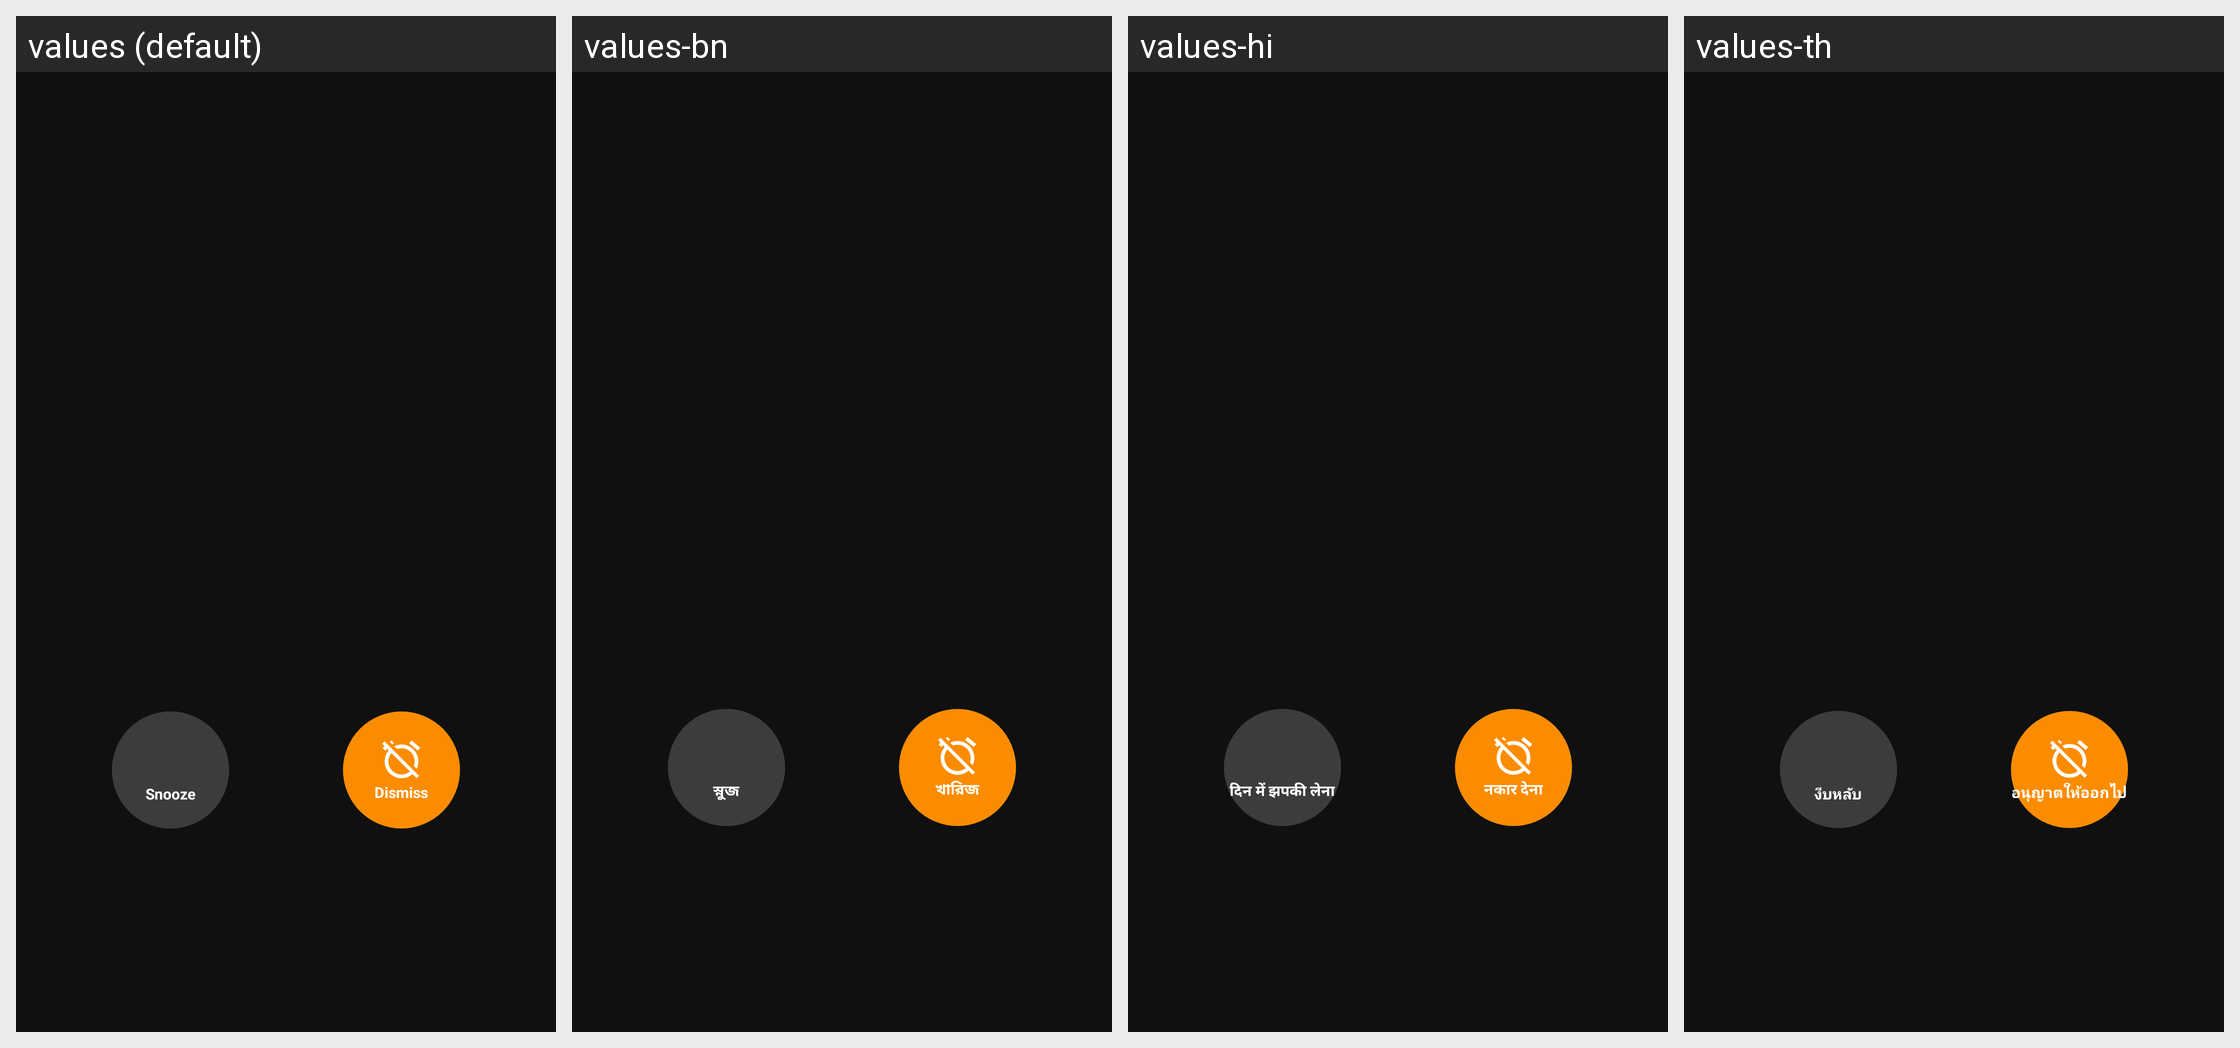

The Android screen above is rendered under several locales of the same app. Produce the string resources it draws, with the default and per-locale values.
Android screen res/layout/act_alarm_new.xml rendered under 4 locales, left to right: values (default), values-bn, values-hi, values-th. Device: Nexus 5 (rendered at 1080×1920; each locale shown at half size, 540×960, under a caption strip naming it); theme AppTheme.
Other locales in the repository, not shown: values-de, values-fr, values-fr-rCA, values-ht, values-it, values-ja, values-pl, values-pt-rBR, values-tr, values-vi.
Strings drawn on this screen, with the default value and each locale's value (text and hints the layout hard-codes, and strings that could not be matched under every locale, appear in the picture but are not listed):

action_alarm_snooze
  values: Snooze
  values-bn: স্নুজ
  values-hi: दिन में झपकी लेना
  values-th: งีบหลับ

action_alarm_dismiss
  values: Dismiss
  values-bn: খারিজ
  values-hi: नकार देना
  values-th: อนุญาตให้ออกไป
